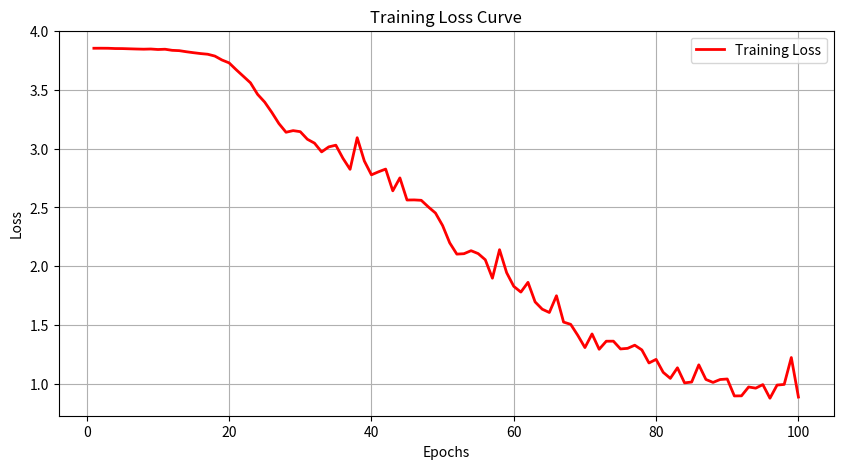
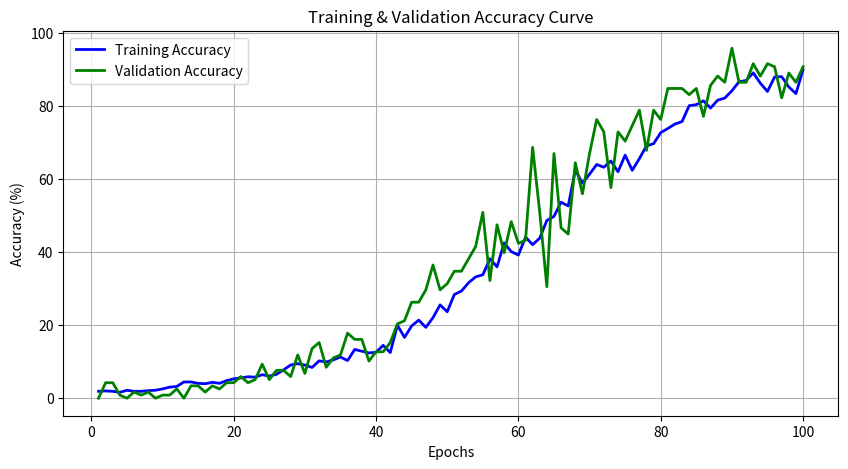

Generate these figures, in order, with matplotlib:
import matplotlib.pyplot as plt

# ----- Data from your training logs -----
epochs = list(range(1, 101))

train_loss = [
    3.8523,3.8526,3.8522,3.8499,3.8495,3.8476,3.8458,3.8444,3.8459,3.8418,
    3.8440,3.8347,3.8319,3.8226,3.8145,3.8071,3.8014,3.7859,3.7525,3.7280,
    3.6697,3.6143,3.5587,3.4609,3.3949,3.3075,3.2123,3.1386,3.1524,3.1435,
    3.0790,3.0460,2.9716,3.0141,3.0286,2.9169,2.8235,3.0922,2.8948,2.7767,
    2.8026,2.8257,2.6408,2.7507,2.5627,2.5636,2.5603,2.5040,2.4521,2.3459,
    2.1987,2.1031,2.1065,2.1321,2.1075,2.0550,1.8985,2.1405,1.9451,1.8292,
    1.7803,1.8632,1.6969,1.6351,1.6069,1.7491,1.5254,1.5063,1.4125,1.3089,
    1.4247,1.2945,1.3629,1.3633,1.2972,1.3023,1.3291,1.2890,1.1780,1.2086,
    1.0983,1.0473,1.1371,1.0089,1.0161,1.1622,1.0380,1.0128,1.0375,1.0419,
    0.8979,0.8988,0.9740,0.9641,0.9942,0.8785,0.9902,0.9957,1.2243,0.8883
]

train_acc = [
    1.89,1.99,1.89,1.61,2.18,1.89,1.89,2.08,2.18,2.55,
    3.03,3.22,4.45,4.45,4.07,3.97,4.35,4.07,4.82,5.30,
    5.58,5.87,5.77,6.43,6.05,6.53,7.76,9.08,9.46,9.08,
    8.42,10.22,9.93,10.50,11.26,10.31,13.34,12.87,12.39,12.58,
    14.47,12.49,19.96,16.65,19.77,21.38,19.39,22.04,25.54,23.65,
    28.38,29.33,31.60,33.21,33.77,38.13,35.95,42.48,40.11,39.17,
    44.09,42.01,43.80,48.63,49.76,53.64,52.60,62.44,58.85,61.31,
    63.95,63.20,64.90,61.97,66.51,62.35,65.56,69.06,69.63,72.66,
    73.79,75.02,75.69,80.04,80.32,81.36,79.38,81.55,82.12,84.11,
    86.57,86.94,89.03,86.19,83.92,87.89,87.98,85.15,83.35,89.88
]

val_acc = [
    0.00,4.24,4.24,0.85,0.00,1.69,0.85,1.69,0.00,0.85,
    0.85,2.54,0.00,3.39,3.39,1.69,3.39,2.54,4.24,4.24,
    5.93,4.24,5.08,9.32,5.08,7.63,7.63,5.93,11.86,6.78,
    13.56,15.25,8.47,11.02,11.86,17.80,16.10,16.10,10.17,12.71,
    12.71,15.25,20.34,21.19,26.27,26.27,29.66,36.44,29.66,31.36,
    34.75,34.75,38.14,41.53,50.85,32.20,47.46,39.83,48.31,42.37,
    43.22,68.64,50.85,30.51,66.95,46.61,44.92,64.41,55.93,66.95,
    76.27,72.88,57.63,72.88,70.34,74.58,78.81,67.80,78.81,76.27,
    84.75,84.75,84.75,83.05,84.75,77.12,85.59,88.14,86.44,95.76,
    86.44,86.44,91.53,88.14,91.53,90.68,82.20,88.98,86.44,90.68
]

# ----- Plot Loss Curve -----
plt.figure(figsize=(10,5))
plt.plot(epochs, train_loss, label='Training Loss', color='red', linewidth=2)
plt.title('Training Loss Curve')
plt.xlabel('Epochs')
plt.ylabel('Loss')
plt.grid(True)
plt.legend()
plt.show()

# ----- Plot Accuracy Curve -----
plt.figure(figsize=(10,5))
plt.plot(epochs, train_acc, label='Training Accuracy', color='blue', linewidth=2)
plt.plot(epochs, val_acc, label='Validation Accuracy', color='green', linewidth=2)
plt.title('Training & Validation Accuracy Curve')
plt.xlabel('Epochs')
plt.ylabel('Accuracy (%)')
plt.grid(True)
plt.legend()
plt.show()
